Photos from the image-classification dataset "images" in the GitHub repository EnzoN7/Image-classification. Its 9 classes are: apricot, avocado, blueberries, cherries, kiwi, peaches, strawberries, watermelons, apples.

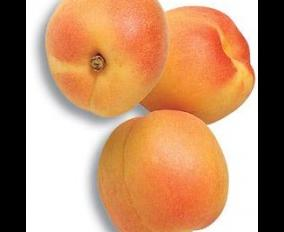
Label: apricot

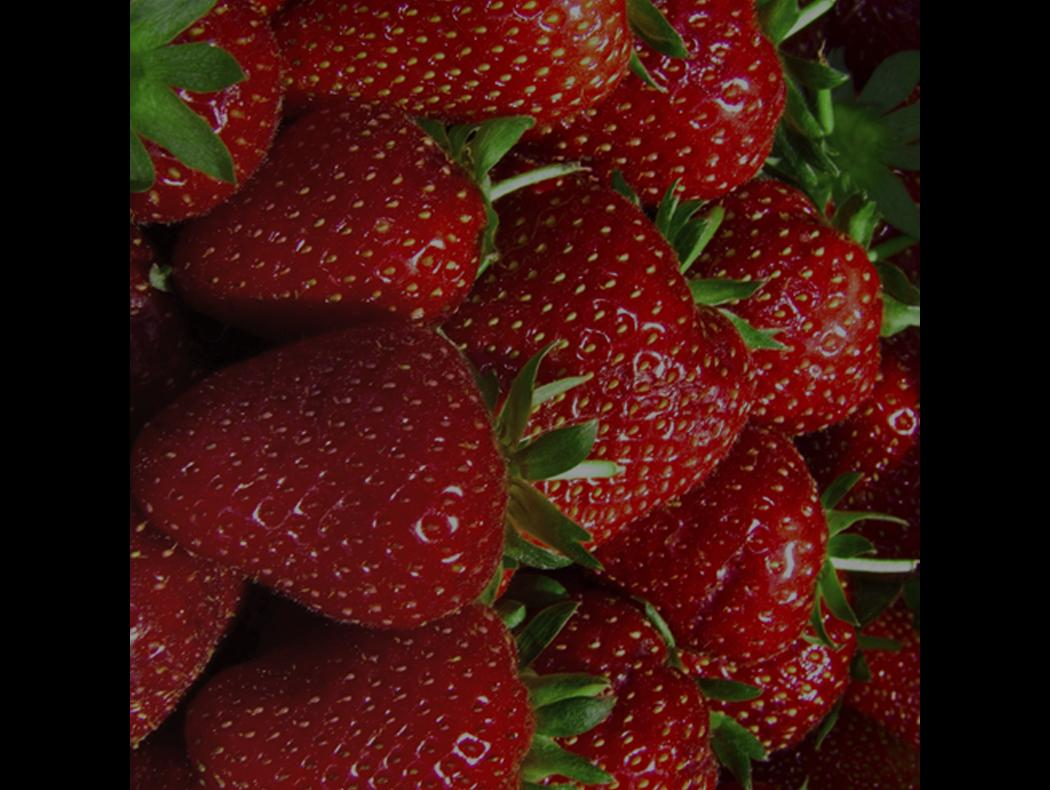
Label: strawberries

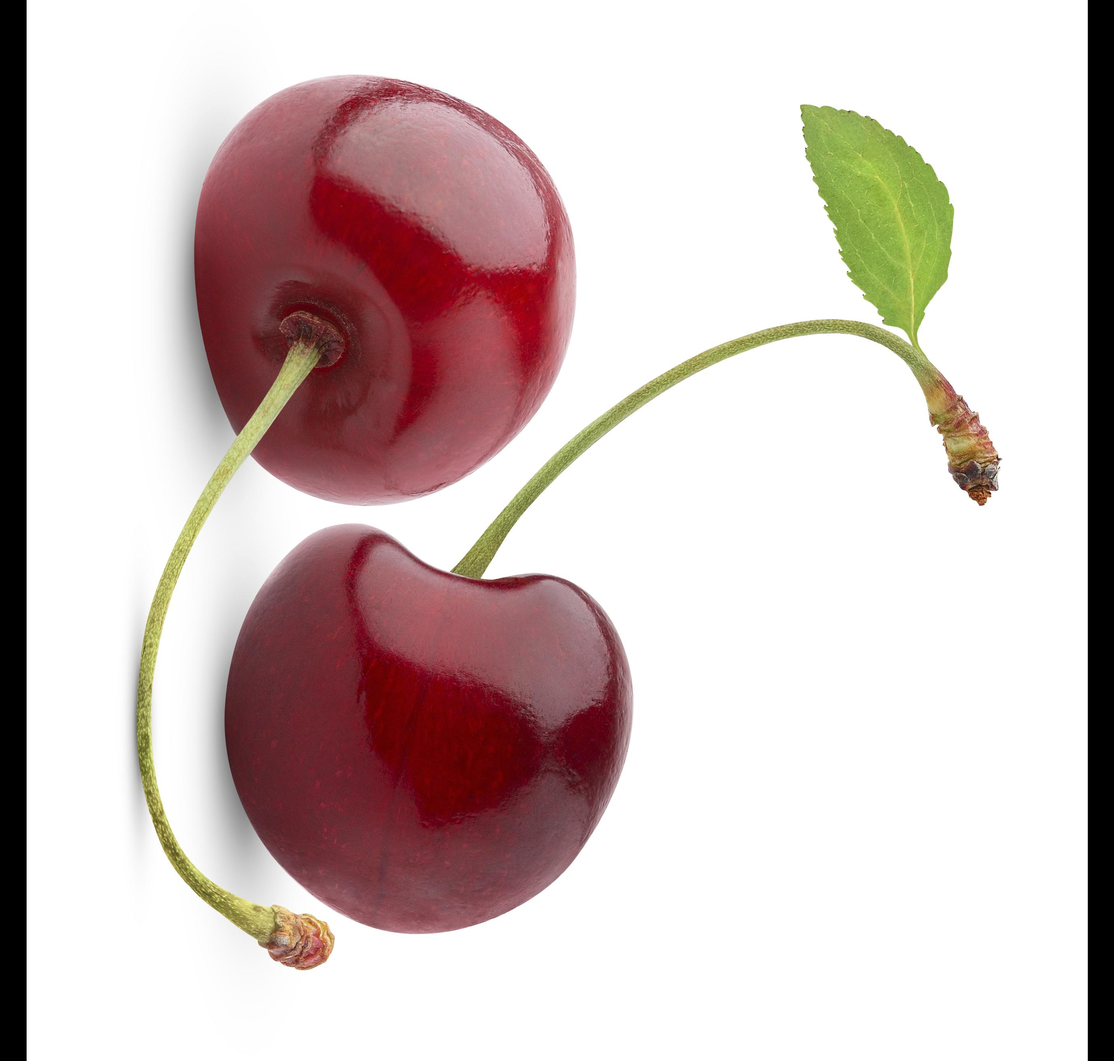
Label: cherries

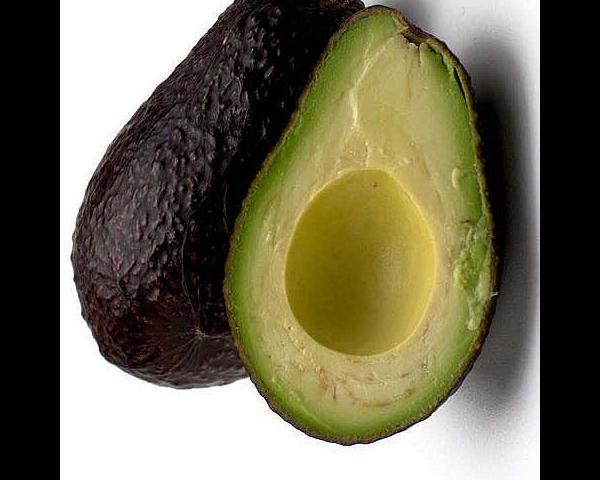
Label: avocado

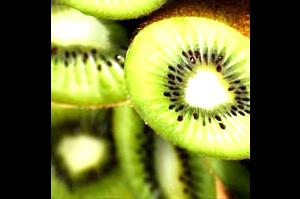
Label: kiwi

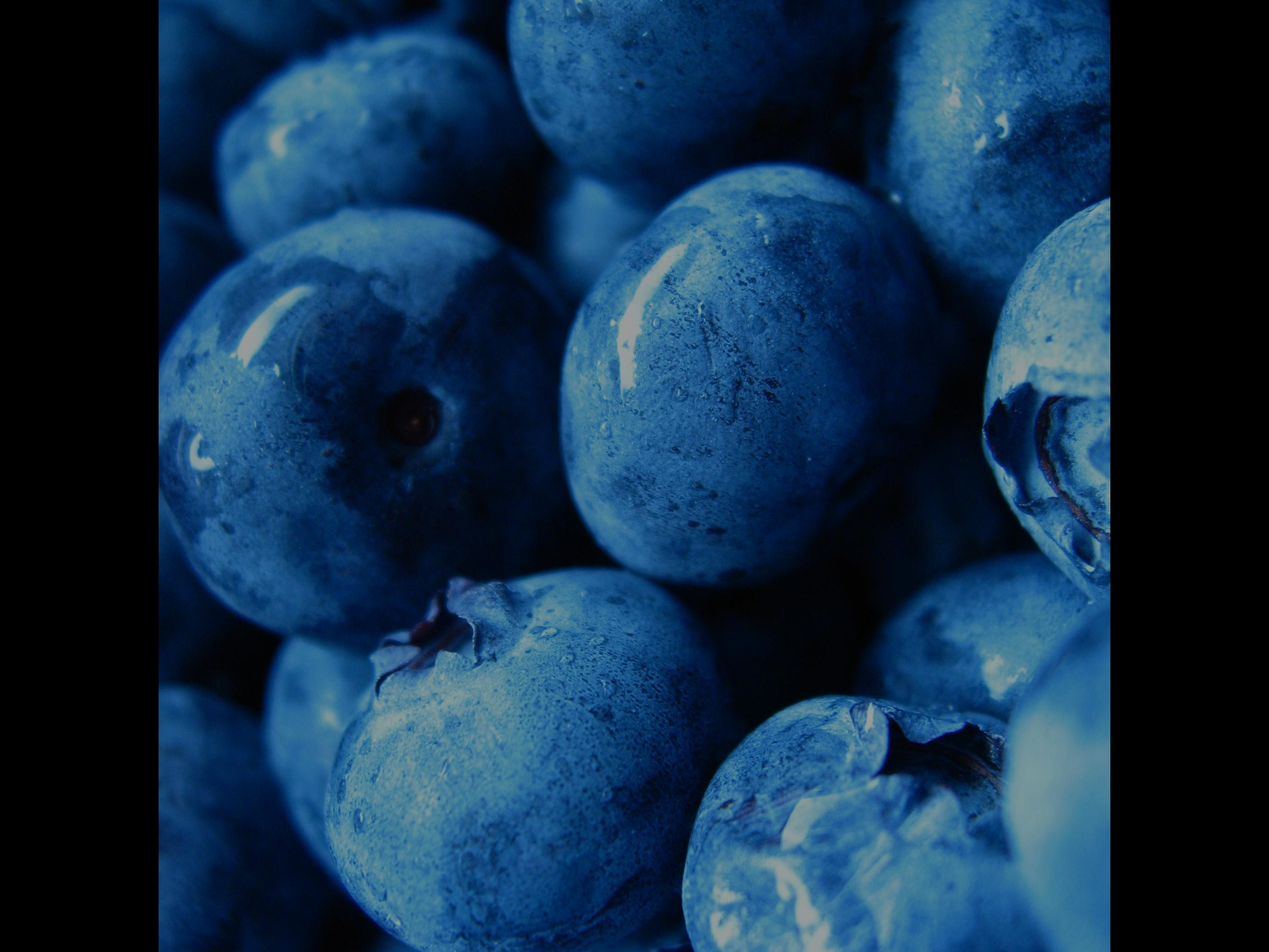
Label: blueberries
